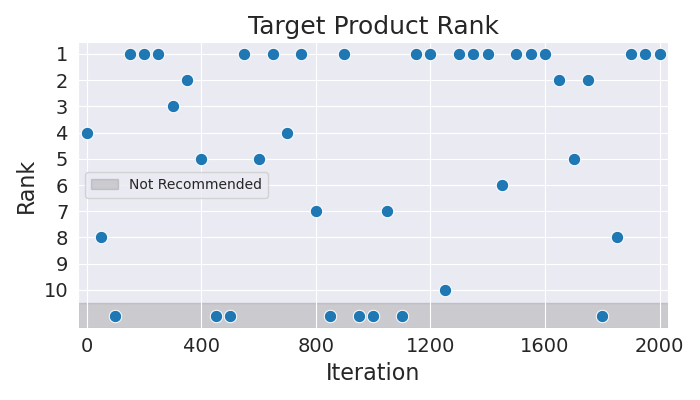

Source data for this figure (header and first rows):
Iteration, Rank
0, 4
50, 8
100, 11
150, 1
200, 1
250, 1
300, 3
350, 2
400, 5
450, 11
500, 11
550, 1
600, 5
650, 1
700, 4
750, 1
800, 7
850, 11
900, 1
950, 11
1000, 11
1050, 7
1100, 11
1150, 1
1200, 1
1250, 10
1300, 1
1350, 1
1400, 1
1450, 6
1500, 1
1550, 1
1600, 1
1650, 2
1700, 5
1750, 2
1800, 11
1850, 8
1900, 1
1950, 1
2000, 1
